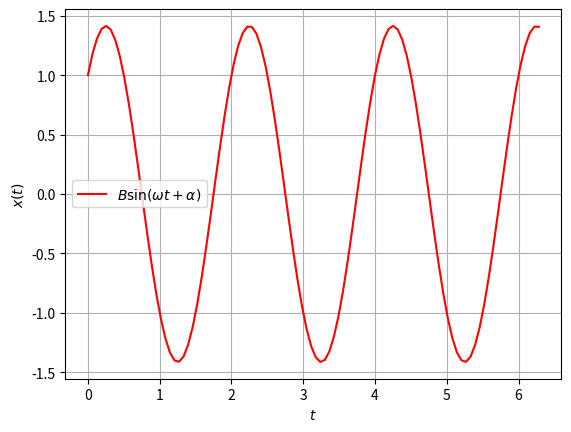

The matplotlib source for this figure:
import numpy as np
import matplotlib.pyplot as plt

# Parameters
A = np.sqrt(2)
omega = np.pi
phi = -np.pi/4

# Time values
t = np.linspace(0, 2*np.pi, 100)

# SHM equation
y = A * np.cos(omega * t + phi)

# Plotting
plt.plot(t, y, label=f'$B \sin( \omega t + \\alpha)$', color='red')
plt.xlabel('$t$')
plt.ylabel('$x(t)$')
plt.legend()
plt.grid(True)
plt.show()
